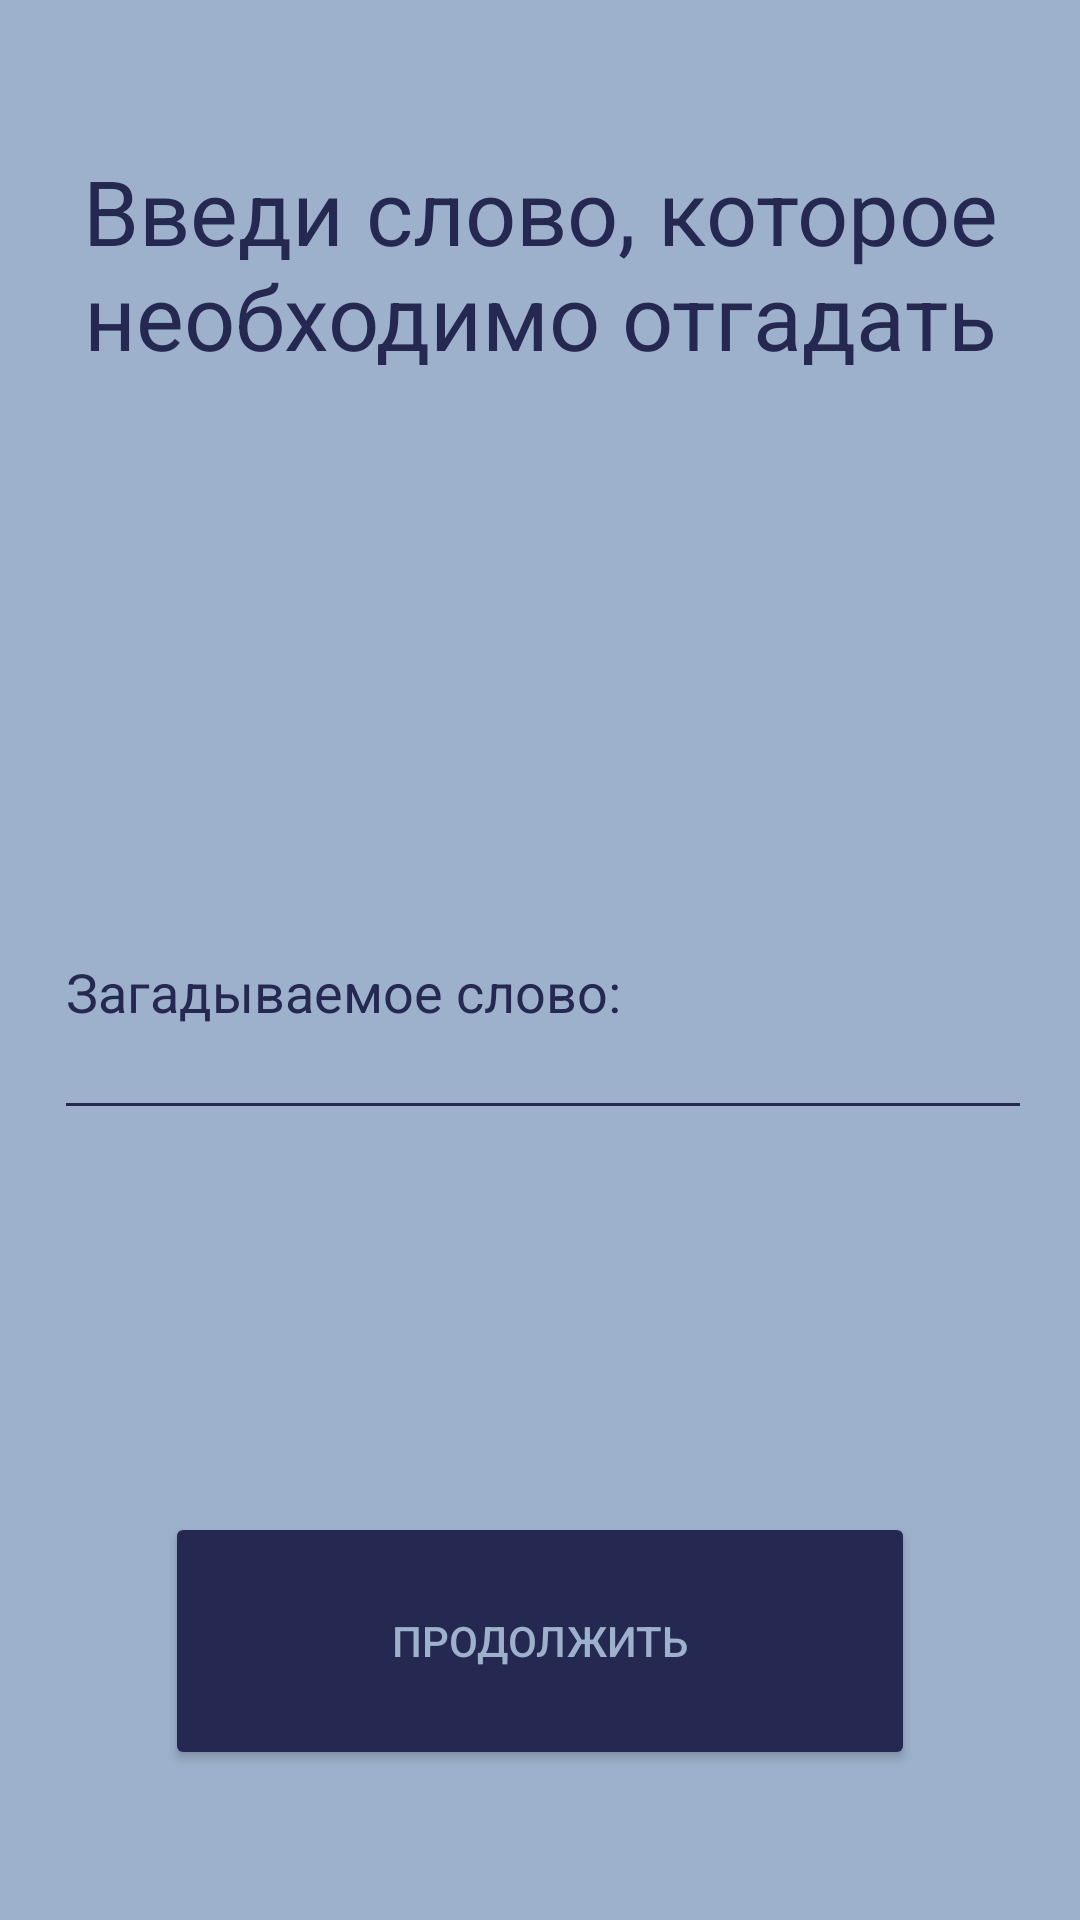

Android layout source for this screen:
<!-- AndroidManifest.xml: application theme Theme.ArtemApp -->
<!-- res/layout/word_input_activity.xml -->
<?xml version="1.0" encoding="utf-8"?>
<androidx.constraintlayout.widget.ConstraintLayout xmlns:android="http://schemas.android.com/apk/res/android"
    xmlns:app="http://schemas.android.com/apk/res-auto"
    xmlns:tools="http://schemas.android.com/tools"
    android:layout_width="match_parent"
    android:background="#9DB1CC"
    android:layout_height="match_parent">

    <TextView
        android:id="@+id/enterGuessedWOrdText"
        android:layout_width="323dp"
        android:layout_height="104dp"
        android:gravity="center_horizontal"
        android:layout_marginTop="50.dp"
        android:textColor="#252850"
        android:text="Введи слово, которое необходимо отгадать"
        android:textSize="30.sp"
        app:layout_constraintEnd_toEndOf="parent"
        app:layout_constraintStart_toStartOf="parent"
        app:layout_constraintTop_toTopOf="parent" />

    <EditText
        android:id="@+id/guessedText"
        android:layout_width="326dp"
        android:layout_height="95dp"
        android:ems="10"
        android:inputType="text"
        android:hint="Загадываемое слово:"
        android:textColor="#252850"
        android:backgroundTint="#252850"
        android:textColorHint="#252850"
        android:textCursorDrawable="@drawable/painted_cursor"
        app:layout_constraintBottom_toTopOf="@+id/nextBtn"
        app:layout_constraintEnd_toEndOf="parent"
        app:layout_constraintHorizontal_bias="0.529"
        app:layout_constraintStart_toStartOf="parent"
        app:layout_constraintTop_toBottomOf="@+id/enterGuessedWOrdText" />

    <Button
        android:id="@+id/nextBtn"
        android:layout_width="250dp"
        android:layout_height="86dp"
        android:backgroundTint="#252850"
        android:textColor="#9DB1CC"
        android:layout_marginBottom="50.dp"
        android:text="ПРОДОЛЖИТЬ"
        app:layout_constraintBottom_toBottomOf="parent"
        app:layout_constraintEnd_toEndOf="parent"
        app:layout_constraintStart_toStartOf="parent" />

</androidx.constraintlayout.widget.ConstraintLayout>
<!-- resources referenced by this layout -->
<resources>
  <!-- drawable painted_cursor (drawable) -->
  <shape xmlns:android="http://schemas.android.com/apk/res/android">
      <size android:width="2dp" />
      <solid android:color="#252850"/> 
  </shape>
  <style name="Theme.ArtemApp" parent="Base.Theme.ArtemApp" />
  <style name="Base.Theme.ArtemApp" parent="Theme.Material3.DayNight.NoActionBar">
          
          
      </style>
</resources>
